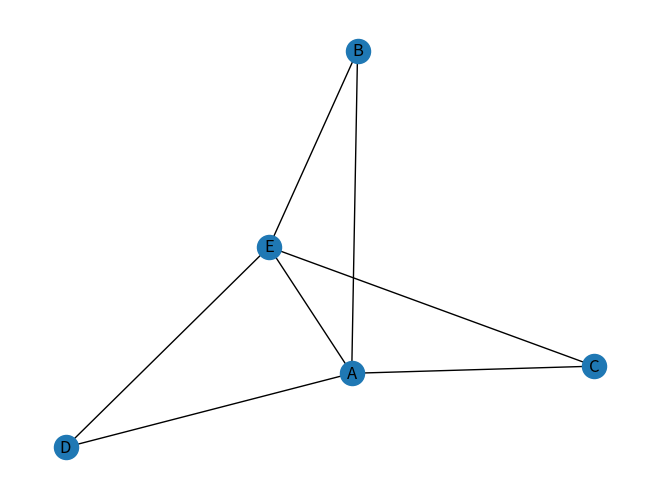

Write Python code to recreate this figure.
# libraries
import pandas as pd
import numpy as np
import networkx as nx
import matplotlib.pyplot as plt

# Build a dataframe with 4 connections
df = pd.DataFrame({'from': ['A', 'B', 'C', 'A', 'E', 'A', 'E'], 'to': ['D', 'A', 'E', 'C', 'B', 'E','D']})

# Build your graph
G = nx.from_pandas_edgelist(df, 'from', 'to')

# Pl
nx.draw(G, with_labels=True)
plt.show()
